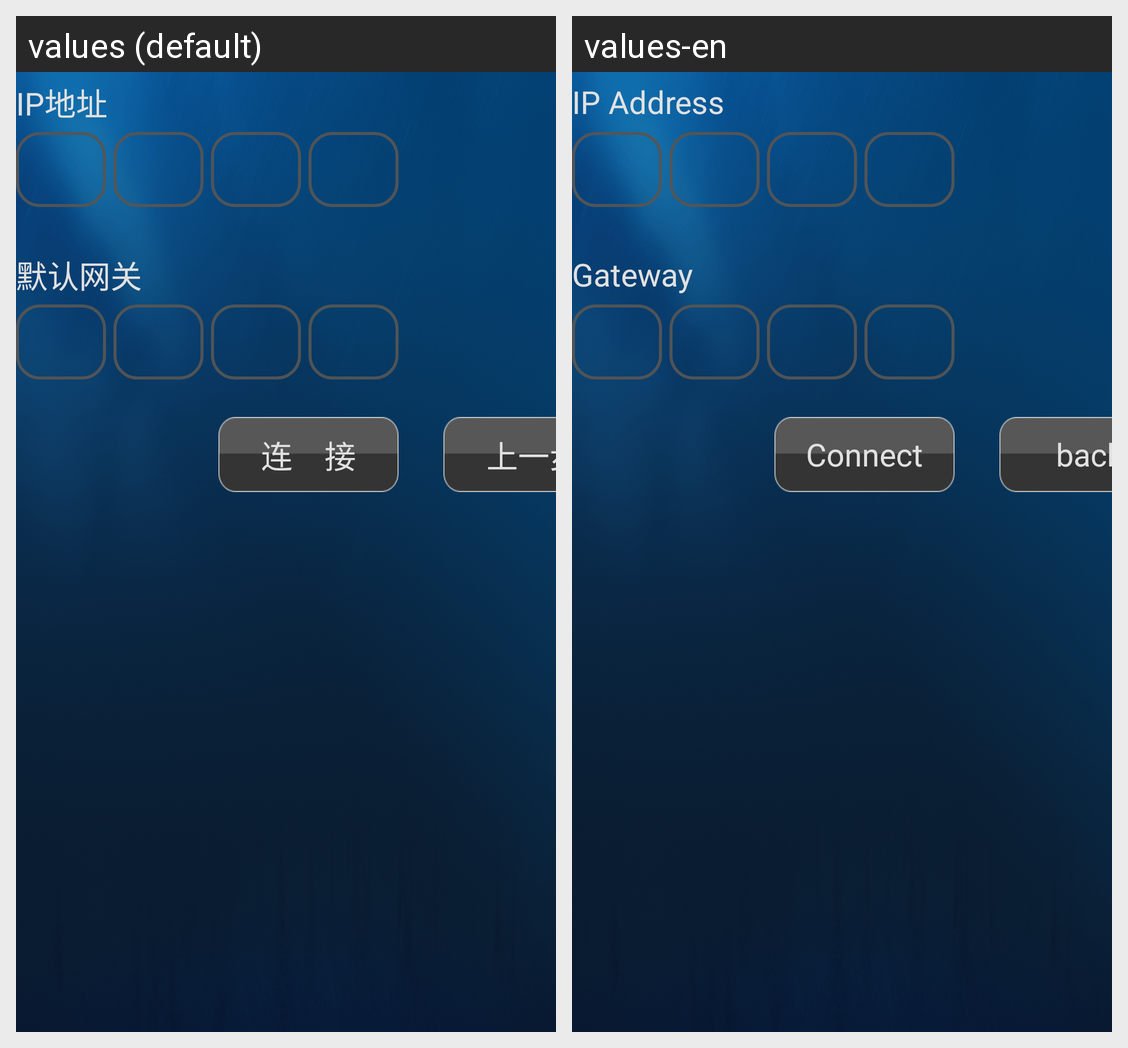

The Android screen above is rendered under two locales of the same app. Produce the string resources it draws, with the default and per-locale values.
Android screen res/layout/wifi_lan.xml rendered under 2 locales, left to right: values (default), values-en. Device: Nexus 5 (rendered at 1080×1920; each locale shown at half size, 540×960, under a caption strip naming it); theme Theme_Cool.
Strings drawn on this screen, with the default value and each locale's value (text and hints the layout hard-codes, and strings that could not be matched under every locale, appear in the picture but are not listed):

ipaddress
  values: IP地址
  values-en: IP Address

defaultNet
  values: 默认网关
  values-en: Gateway

connect
  values: 连    接
  values-en: Connect

prestep
  values: 上一步
  values-en: back
